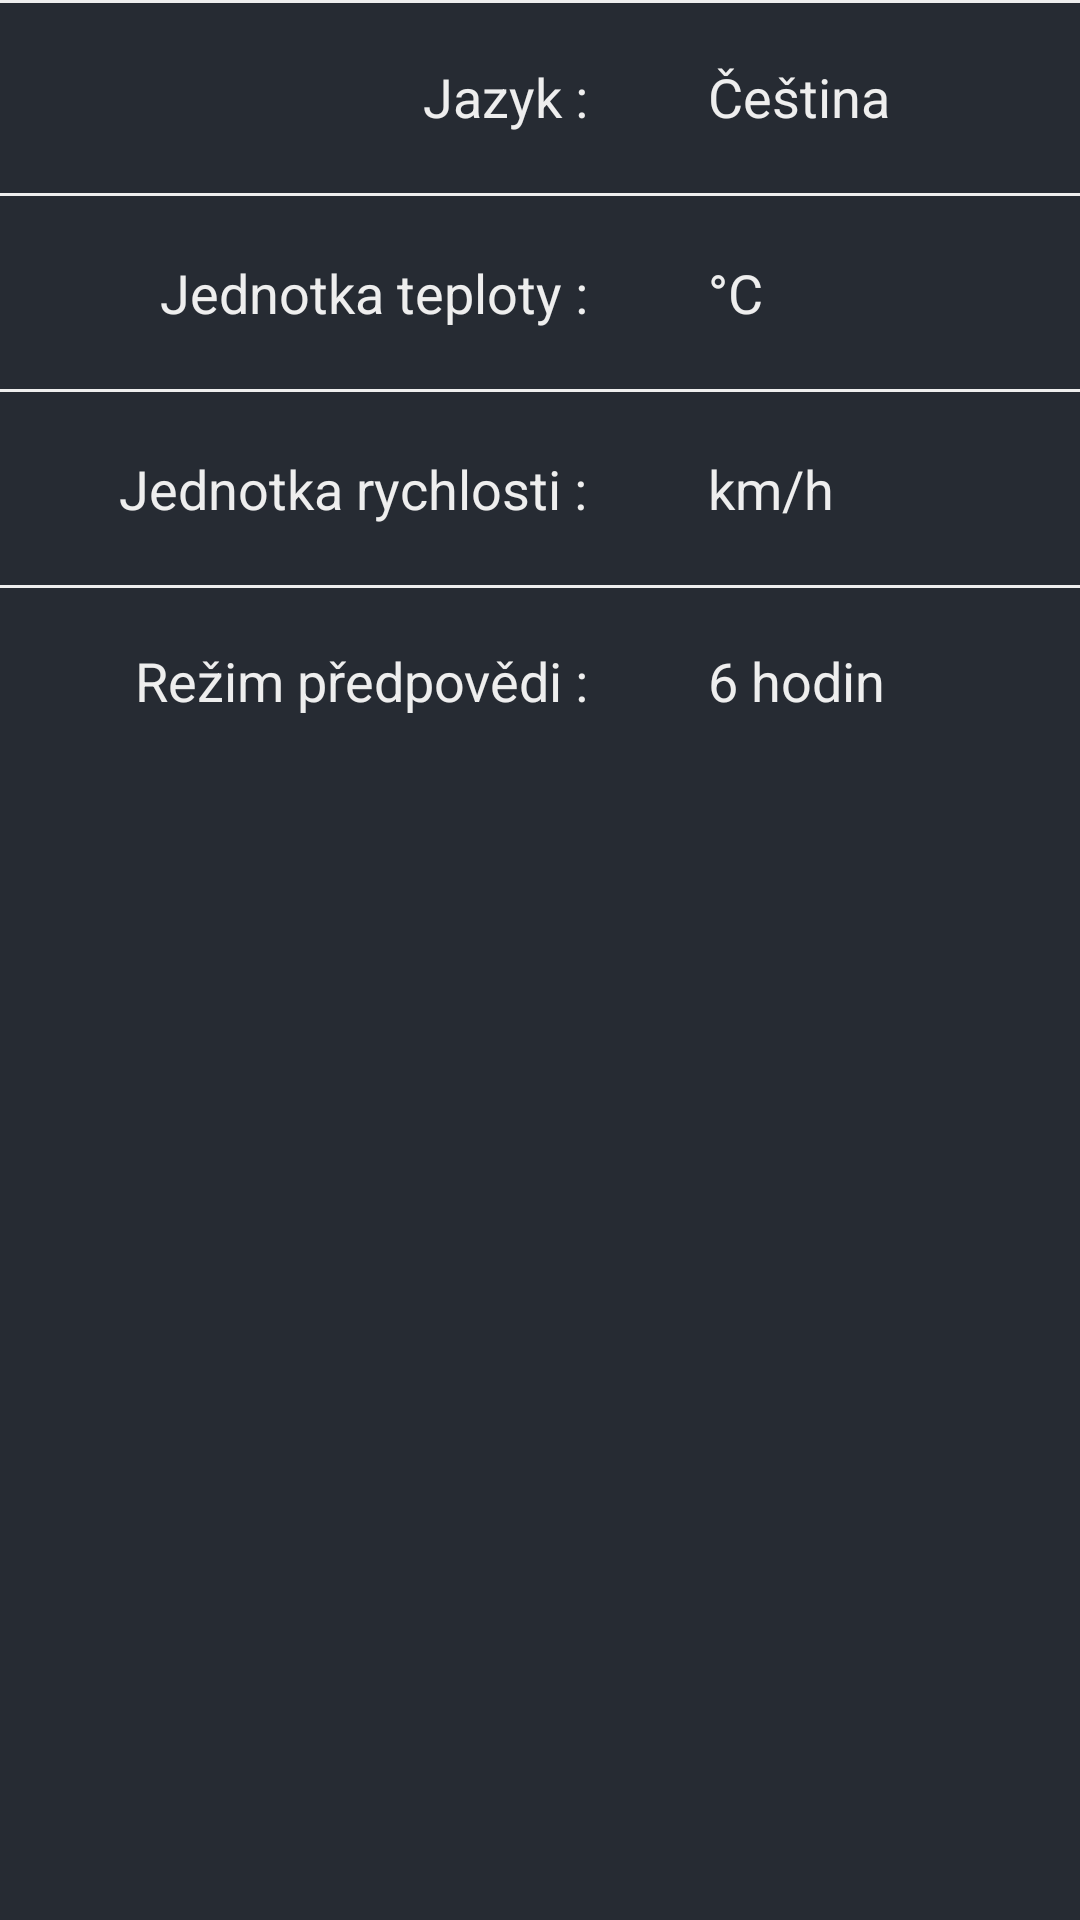

Write the Android layout XML for this screen, with the resource values it uses.
<!-- AndroidManifest.xml: application theme Theme.WeatherApp -->
<!-- res/layout/activity_settings.xml -->
<?xml version="1.0" encoding="utf-8"?>
<androidx.constraintlayout.widget.ConstraintLayout xmlns:android="http://schemas.android.com/apk/res/android"
    xmlns:app="http://schemas.android.com/apk/res-auto"
    xmlns:tools="http://schemas.android.com/tools"
    android:id="@+id/constraintLayoutSettings"
    android:layout_width="match_parent"
    android:layout_height="match_parent"
    android:background="@color/primary"
    tools:context=".activities.SettingsActivity">

    <androidx.constraintlayout.widget.Guideline
        android:id="@+id/guidelineSettings"
        android:layout_width="wrap_content"
        android:layout_height="wrap_content"
        android:orientation="vertical"
        app:layout_constraintGuide_percent="0.6" />

    <View
        android:id="@+id/viewSettings1"
        android:layout_width="0dp"
        android:layout_height="1dp"
        android:background="@color/text"
        app:layout_constraintEnd_toEndOf="parent"
        app:layout_constraintStart_toStartOf="parent"
        app:layout_constraintTop_toTopOf="parent" />

    <TextView
        android:id="@+id/textViewLanguageLabel"
        android:layout_width="wrap_content"
        android:layout_height="wrap_content"
        android:layout_marginTop="20dp"
        android:layout_marginEnd="20dp"
        android:text="Jazyk :"
        android:textColor="@color/text"
        android:textSize="18sp"
        app:layout_constraintEnd_toStartOf="@+id/guidelineSettings"
        app:layout_constraintTop_toTopOf="parent" />

    <TextView
        android:id="@+id/textViewLanguage"
        android:layout_width="wrap_content"
        android:layout_height="wrap_content"
        android:layout_marginStart="20dp"
        android:layout_marginTop="20dp"
        android:text="Čeština"
        android:textColor="@color/text"
        android:textSize="18sp"
        app:layout_constraintStart_toStartOf="@+id/guidelineSettings"
        app:layout_constraintTop_toTopOf="parent" />

    <Button
        android:id="@+id/buttonLanguage"
        android:layout_width="match_parent"
        android:layout_height="64dp"
        android:background="?android:attr/selectableItemBackground"
        app:layout_constraintEnd_toEndOf="parent"
        app:layout_constraintStart_toStartOf="parent"
        app:layout_constraintTop_toBottomOf="@+id/viewSettings1" />

    <View
        android:id="@+id/viewSettings2"
        android:layout_width="0dp"
        android:layout_height="1dp"
        android:layout_marginTop="20dp"
        android:background="@color/text"
        app:layout_constraintEnd_toEndOf="parent"
        app:layout_constraintHorizontal_bias="0.0"
        app:layout_constraintStart_toStartOf="parent"
        app:layout_constraintTop_toBottomOf="@+id/textViewLanguageLabel" />

    <TextView
        android:id="@+id/textViewTempUnitLabel"
        android:layout_width="wrap_content"
        android:layout_height="wrap_content"
        android:layout_marginTop="20dp"
        android:layout_marginEnd="20dp"
        android:text="Jednotka teploty :"
        android:textColor="@color/text"
        android:textSize="18sp"
        app:layout_constraintEnd_toStartOf="@+id/guidelineSettings"
        app:layout_constraintTop_toBottomOf="@+id/viewSettings2" />

    <TextView
        android:id="@+id/textViewTempUnit"
        android:layout_width="wrap_content"
        android:layout_height="wrap_content"
        android:layout_marginStart="20dp"
        android:layout_marginTop="20dp"
        android:text="°C"
        android:textColor="@color/text"
        android:textSize="18sp"
        app:layout_constraintStart_toStartOf="@+id/guidelineSettings"
        app:layout_constraintTop_toBottomOf="@+id/viewSettings2" />

    <Button
        android:id="@+id/buttonTempUnit"
        android:layout_width="match_parent"
        android:layout_height="64dp"
        android:background="?android:attr/selectableItemBackground"
        app:layout_constraintEnd_toEndOf="parent"
        app:layout_constraintHorizontal_bias="0.0"
        app:layout_constraintStart_toStartOf="parent"
        app:layout_constraintTop_toBottomOf="@+id/viewSettings2" />

    <View
        android:id="@+id/viewSettings3"
        android:layout_width="0dp"
        android:layout_height="1dp"
        android:layout_marginTop="20dp"
        android:background="@color/text"
        app:layout_constraintEnd_toEndOf="parent"
        app:layout_constraintHorizontal_bias="0.0"
        app:layout_constraintStart_toStartOf="parent"
        app:layout_constraintTop_toBottomOf="@+id/textViewTempUnitLabel" />

    <TextView
        android:id="@+id/textViewSpeedUnitLabel"
        android:layout_width="wrap_content"
        android:layout_height="wrap_content"
        android:layout_marginTop="20dp"
        android:layout_marginEnd="20dp"
        android:text="Jednotka rychlosti :"
        android:textColor="@color/text"
        android:textSize="18sp"
        app:layout_constraintEnd_toStartOf="@+id/guidelineSettings"
        app:layout_constraintTop_toBottomOf="@+id/viewSettings3" />

    <TextView
        android:id="@+id/textViewSpeedUnit"
        android:layout_width="wrap_content"
        android:layout_height="wrap_content"
        android:layout_marginStart="20dp"
        android:layout_marginTop="20dp"
        android:text="km/h"
        android:textColor="@color/text"
        android:textSize="18sp"
        app:layout_constraintStart_toStartOf="@+id/guidelineSettings"
        app:layout_constraintTop_toBottomOf="@+id/viewSettings3" />

    <Button
        android:id="@+id/buttonSpeedUnit"
        android:layout_width="match_parent"
        android:layout_height="64dp"
        android:background="?android:attr/selectableItemBackground"
        app:layout_constraintEnd_toEndOf="parent"
        app:layout_constraintHorizontal_bias="0.0"
        app:layout_constraintStart_toStartOf="parent"
        app:layout_constraintTop_toBottomOf="@+id/viewSettings3" />

    <View
        android:id="@+id/viewSettings4"
        android:layout_width="0dp"
        android:layout_height="1dp"
        android:layout_marginTop="20dp"
        android:background="@color/text"
        app:layout_constraintEnd_toEndOf="parent"
        app:layout_constraintHorizontal_bias="0.0"
        app:layout_constraintStart_toStartOf="parent"
        app:layout_constraintTop_toBottomOf="@+id/textViewSpeedUnitLabel" />

    <TextView
        android:id="@+id/textViewForecastModeLabel"
        android:layout_width="wrap_content"
        android:layout_height="wrap_content"
        android:layout_marginTop="20dp"
        android:layout_marginEnd="20dp"
        android:text="Režim předpovědi :"
        android:textColor="@color/text"
        android:textSize="18sp"
        app:layout_constraintEnd_toStartOf="@+id/guidelineSettings"
        app:layout_constraintTop_toBottomOf="@+id/buttonSpeedUnit" />

    <TextView
        android:id="@+id/textViewForecastMode"
        android:layout_width="wrap_content"
        android:layout_height="wrap_content"
        android:layout_marginStart="20dp"
        android:layout_marginTop="20dp"
        android:text="6 hodin"
        android:textColor="@color/text"
        android:textSize="18sp"
        app:layout_constraintStart_toStartOf="@+id/guidelineSettings"
        app:layout_constraintTop_toBottomOf="@+id/buttonSpeedUnit" />

    <Button
        android:id="@+id/buttonForecastMode"
        android:layout_width="match_parent"
        android:layout_height="64dp"
        android:background="?android:attr/selectableItemBackground"
        app:layout_constraintEnd_toEndOf="parent"
        app:layout_constraintHorizontal_bias="0.0"
        app:layout_constraintStart_toStartOf="parent"
        app:layout_constraintTop_toBottomOf="@+id/viewSettings4" />

</androidx.constraintlayout.widget.ConstraintLayout>
<!-- resources referenced by this layout -->
<resources>
  <color name="primary">#262b33</color>
  <color name="text">#EEE</color>
  <style name="Theme.WeatherApp" parent="Theme.MaterialComponents.DayNight.DarkActionBar">
  
          
          <item name="colorPrimary">@color/primary</item>
          <item name="colorPrimaryVariant">@color/primaryLight</item>
          <item name="colorOnPrimary">@color/text</item>
          
          
          <item name="colorSecondary">@color/secondary</item>
          <item name="colorSecondaryVariant">@color/secondaryLight</item>
          <item name="colorOnSecondary">@color/text</item>
      </style>
  <color name="primaryLight">#4e545c</color>
  <color name="secondary">#d32f2f</color>
  <color name="secondaryLight">#ff6659</color>
</resources>
